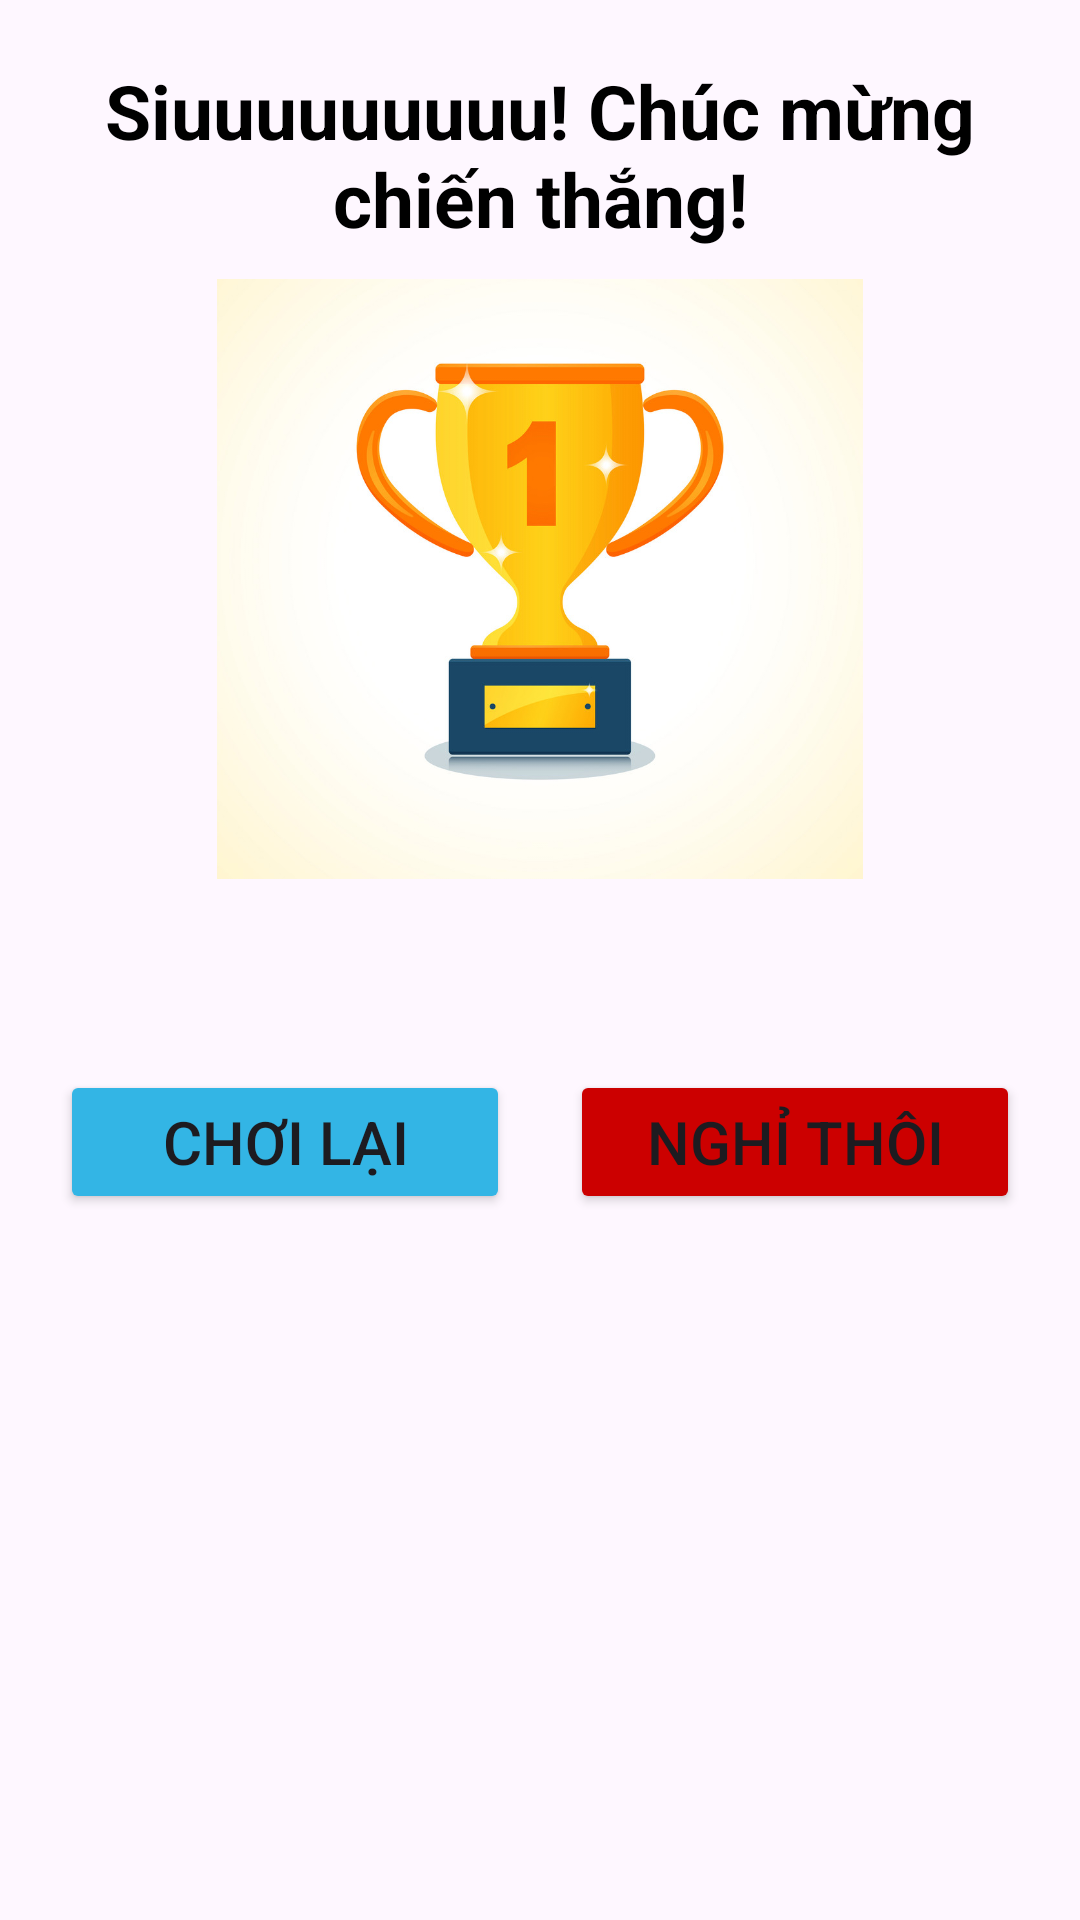

Android layout source for this screen:
<!-- AndroidManifest.xml: application theme Theme.Duoihinhbatchu -->
<!-- res/layout/dialog_victory.xml -->
<?xml version="1.0" encoding="utf-8"?>
<LinearLayout xmlns:android="http://schemas.android.com/apk/res/android"
    android:layout_width="match_parent"
    android:layout_height="match_parent"
    xmlns:tools="http://schemas.android.com/tools"
    android:background="@drawable/bg_radius"
    android:backgroundTint="@color/white"
    android:gravity="center_horizontal"
    android:orientation="vertical"
    android:padding="20dp">

    <TextView
        android:layout_width="wrap_content"
        android:layout_height="wrap_content"
        android:gravity="center"
        android:textStyle="bold"
        android:textColor="@color/black"
        android:text="Siuuuuuuuuu! Chúc mừng chiến thắng!"
        android:textSize="25sp" />


    <ImageView
        android:layout_width="wrap_content"
        android:layout_height="200dp"
        android:src="@drawable/ic_cup"
        android:layout_marginTop="10dp" />

    <TextView
        android:id="@+id/tvScore"
        android:layout_width="wrap_content"
        android:layout_height="wrap_content"
        android:gravity="center"
        android:textStyle="bold"
        android:textColor="@android:color/holo_orange_light"
        tools:text="Số điểm của bạn: 200 điểm"
        android:textSize="25sp"
        android:layout_marginTop="10dp" />

    <LinearLayout
        android:layout_width="match_parent"
        android:layout_height="wrap_content"
        android:layout_marginTop="20dp">

        <Button
            android:id="@+id/btnRestart"
            android:layout_width="0dp"
            android:layout_height="wrap_content"
            android:layout_weight="1"
            android:backgroundTint="@android:color/holo_blue_light"
            android:text="@string/play_again_2"
            android:textSize="20sp" />

        <Button
            android:id="@+id/btnClose"
            android:layout_width="0dp"
            android:layout_height="wrap_content"
            android:layout_marginStart="20dp"
            android:layout_weight="1"
            android:backgroundTint="@android:color/holo_red_dark"
            android:text="@string/close"
            android:textSize="20sp" />

    </LinearLayout>

</LinearLayout>
<!-- resources referenced by this layout -->
<resources>
  <!-- drawable ic_cup: png bitmap (drawable, 257961 bytes) -->
  <string name="close">Nghỉ thôi</string>
  <string name="play_again_2">Chơi lại</string>
  <style name="Theme.Duoihinhbatchu" parent="Base.Theme.Duoihinhbatchu" />
  <style name="Base.Theme.Duoihinhbatchu" parent="Theme.Material3.DayNight.NoActionBar">
          
          
      </style>
  <!-- not gathered from this repository: default colours our renderer supplied (Android Studio template values) -->
  <color name="black">#FF000000</color>
  <color name="white">#FFFFFFFF</color>
</resources>
